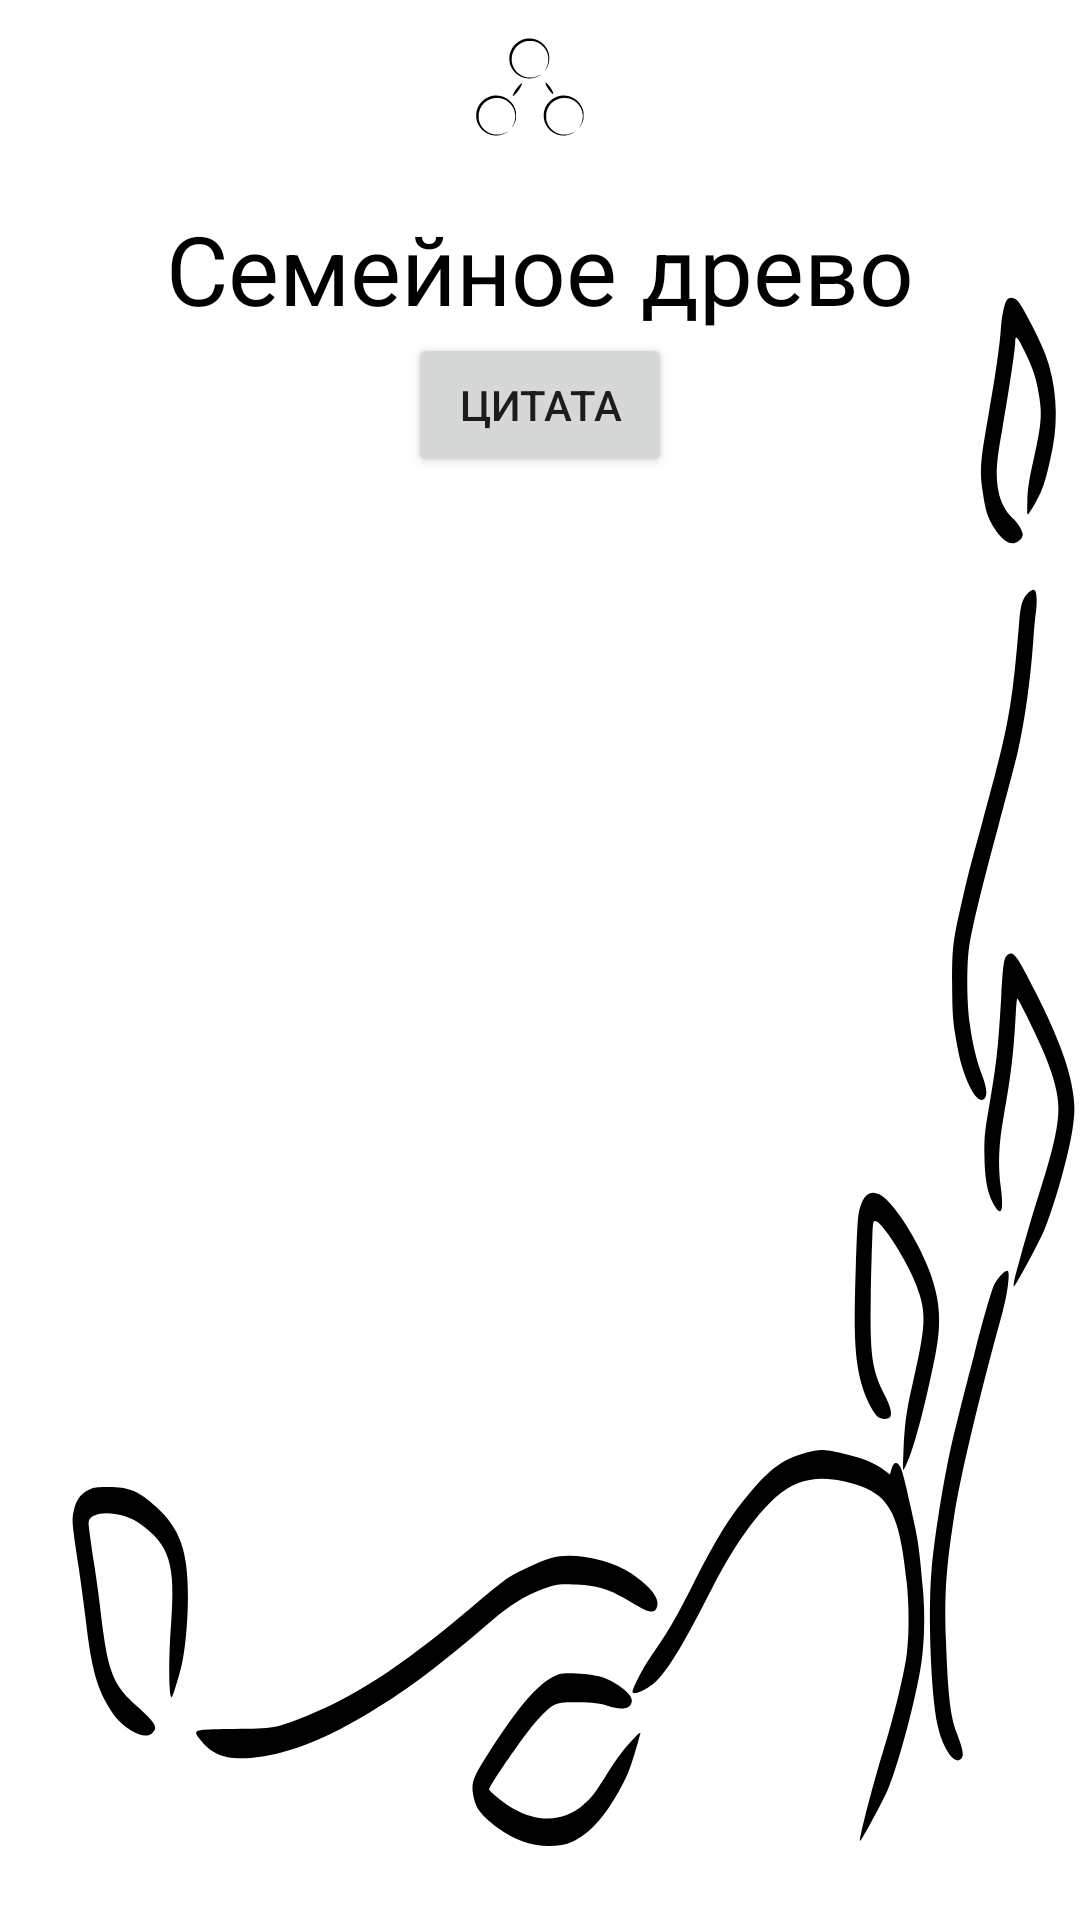

Produce the Android XML layout that renders to this screen, including the resource entries it uses.
<!-- AndroidManifest.xml: application theme Theme.BychkoAnna -->
<!-- res/layout/activity_main.xml -->
<?xml version="1.0" encoding="utf-8"?>
<RelativeLayout xmlns:android="http://schemas.android.com/apk/res/android"
    xmlns:app="http://schemas.android.com/apk/res-auto"
    xmlns:tools="http://schemas.android.com/tools"
    android:layout_width="match_parent"
    android:layout_height="match_parent"
    android:background="@drawable/ic_fon4"
    android:padding="8dp"
    tools:context=".ui.list.ListActivity">

    <TextView
        android:id="@+id/topTextView"
        android:layout_width="wrap_content"
        android:layout_height="wrap_content"
        android:layout_below="@id/image0"
        android:layout_centerHorizontal="true"
        android:layout_gravity="center_horizontal"
        android:text="@string/familytree"
        android:textColor="@color/black"
        android:textSize="32sp" />

    <Button
        android:id="@+id/startNextButton"
        android:layout_width="wrap_content"
        android:layout_height="wrap_content"
        android:layout_below="@id/topTextView"
        android:layout_centerHorizontal="true"
        android:text="@string/buttonaboutapp"
        android:visibility="visible" />


    <ImageView
        android:id="@+id/image0"
        android:layout_width="60sp"
        android:layout_height="60sp"
        android:layout_alignParentTop="true"
        android:layout_centerHorizontal="true"
        android:layout_gravity="center_horizontal"
        android:contentDescription="@string/familytree"
        android:src="@drawable/ic_tree"
        tools:ignore="HardcodedText" />

    <androidx.recyclerview.widget.RecyclerView
        android:id="@+id/recyclerView"
        android:layout_width="match_parent"
        android:layout_height="match_parent"
        android:layout_below="@id/startNextButton"
        android:layout_centerHorizontal="true"
        android:textColor="@color/black"
        app:layoutManager="androidx.recyclerview.widget.LinearLayoutManager" />


</RelativeLayout>
<!-- resources referenced by this layout -->
<resources>
  <!-- drawable ic_fon4: vector/xml drawable (drawable, 5874 chars, omitted) -->
  <!-- drawable ic_tree: vector/xml drawable (drawable, 3035 chars, omitted) -->
  <string name="buttonaboutapp">Цитата</string>
  <string name="familytree">Семейное древо</string>
  <style name="Theme.BychkoAnna" parent="Theme.MaterialComponents.DayNight.DarkActionBar">
          
          <item name="colorPrimary">@color/purple_500</item>
          <item name="colorPrimaryVariant">@color/purple_700</item>
          <item name="colorOnPrimary">@color/white</item>
          
          <item name="colorSecondary">@color/teal_200</item>
          <item name="colorSecondaryVariant">@color/teal_700</item>
          <item name="colorOnSecondary">@color/black</item>
          
          <item name="android:statusBarColor" tools:targetApi="l">?attr/colorPrimaryVariant</item>
          
      </style>
  <!-- not gathered from this repository: default colours our renderer supplied (Android Studio template values) -->
  <color name="purple_500">#FF6200EE</color>
  <color name="purple_700">#FF3700B3</color>
  <color name="teal_200">#FF03DAC5</color>
  <color name="teal_700">#FF018786</color>
  <color name="black">#FF000000</color>
  <color name="white">#FFFFFFFF</color>
</resources>
